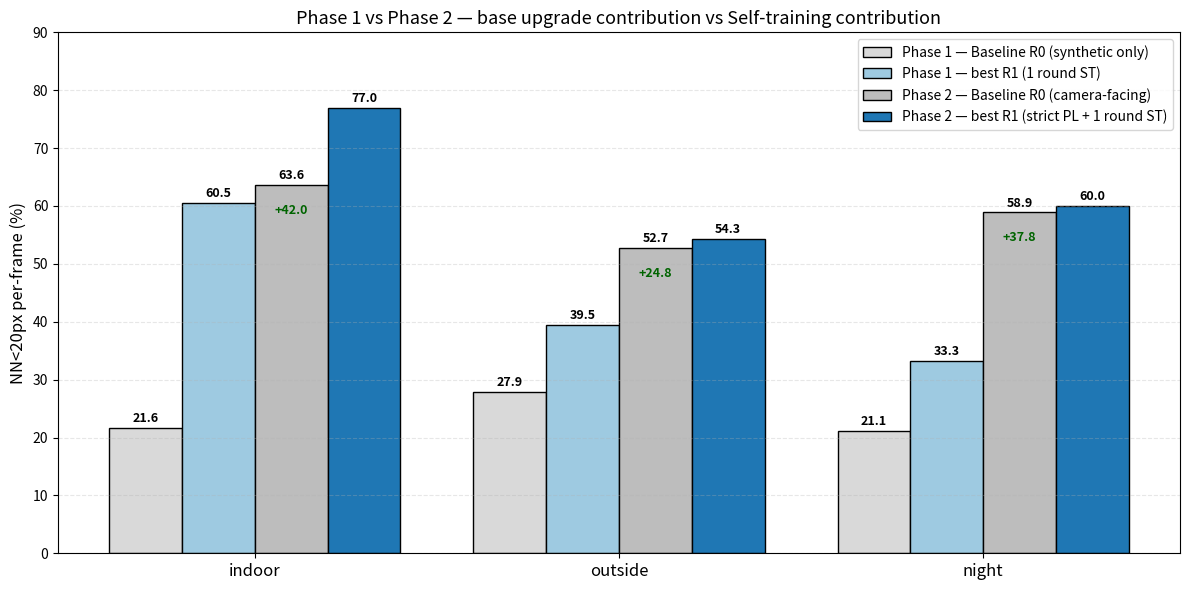

Generate this figure with matplotlib:
"""Phase 1 (Baseline base) vs Phase 2 (Proposed base) — 종합 비교."""
import os
import matplotlib.pyplot as plt
import numpy as np


def main():
    domains = ["indoor", "outside", "night"]

    # Phase 1: v8_A_coord base
    p1_r0 = [21.6, 27.9, 21.1]
    p1_r1 = [60.5, 39.5, 33.3]   # best per domain
    # Phase 2: challenge0123 base (strong base)
    p2_r0 = [63.6, 52.7, 58.9]
    p2_r1 = [77.0, 54.3, 60.0]   # best per domain (self-domain trained)

    x = np.arange(3); w = 0.20
    fig, ax = plt.subplots(figsize=(12, 6))
    b1 = ax.bar(x - 1.5*w, p1_r0, w, label="Phase 1 — Baseline R0 (synthetic only)",
                color="#d9d9d9", edgecolor="black")
    b2 = ax.bar(x - 0.5*w, p1_r1, w, label="Phase 1 — best R1 (1 round ST)",
                color="#9ecae1", edgecolor="black")
    b3 = ax.bar(x + 0.5*w, p2_r0, w, label="Phase 2 — Baseline R0 (camera-facing)",
                color="#bdbdbd", edgecolor="black")
    b4 = ax.bar(x + 1.5*w, p2_r1, w, label="Phase 2 — best R1 (strict PL + 1 round ST)",
                color="#1f77b4", edgecolor="black")

    for bars in [b1, b2, b3, b4]:
        for b in bars:
            h = b.get_height()
            ax.text(b.get_x() + b.get_width()/2, h + 1.0, f"{h:.1f}",
                    ha="center", fontsize=9, fontweight="bold")

    ax.set_xticks(x)
    ax.set_xticklabels(domains, fontsize=12)
    ax.set_ylabel("NN<20px per-frame (%)", fontsize=12)
    ax.set_title("Phase 1 vs Phase 2 — base upgrade contribution vs Self-training contribution",
                 fontsize=13)
    ax.legend(loc="upper right", fontsize=10)
    ax.set_ylim(0, 90)
    ax.grid(axis="y", alpha=0.3, linestyle="--")

    # annotate gains
    for j in range(3):
        gain_base = p2_r0[j] - p1_r0[j]
        ax.annotate(f"+{gain_base:.1f}",
                    xy=(j + 0.5*w, p2_r0[j]),
                    xytext=(j + 0.5*w, p2_r0[j] - 5),
                    ha="center", fontsize=9, color="darkgreen", fontweight="bold")

    plt.tight_layout()
    os.makedirs("_docs/figures", exist_ok=True)
    out = "_docs/figures/phase1_vs_phase2.png"
    plt.savefig(out, dpi=140, bbox_inches="tight")
    print(f"Saved: {out}")


if __name__ == "__main__":
    main()
